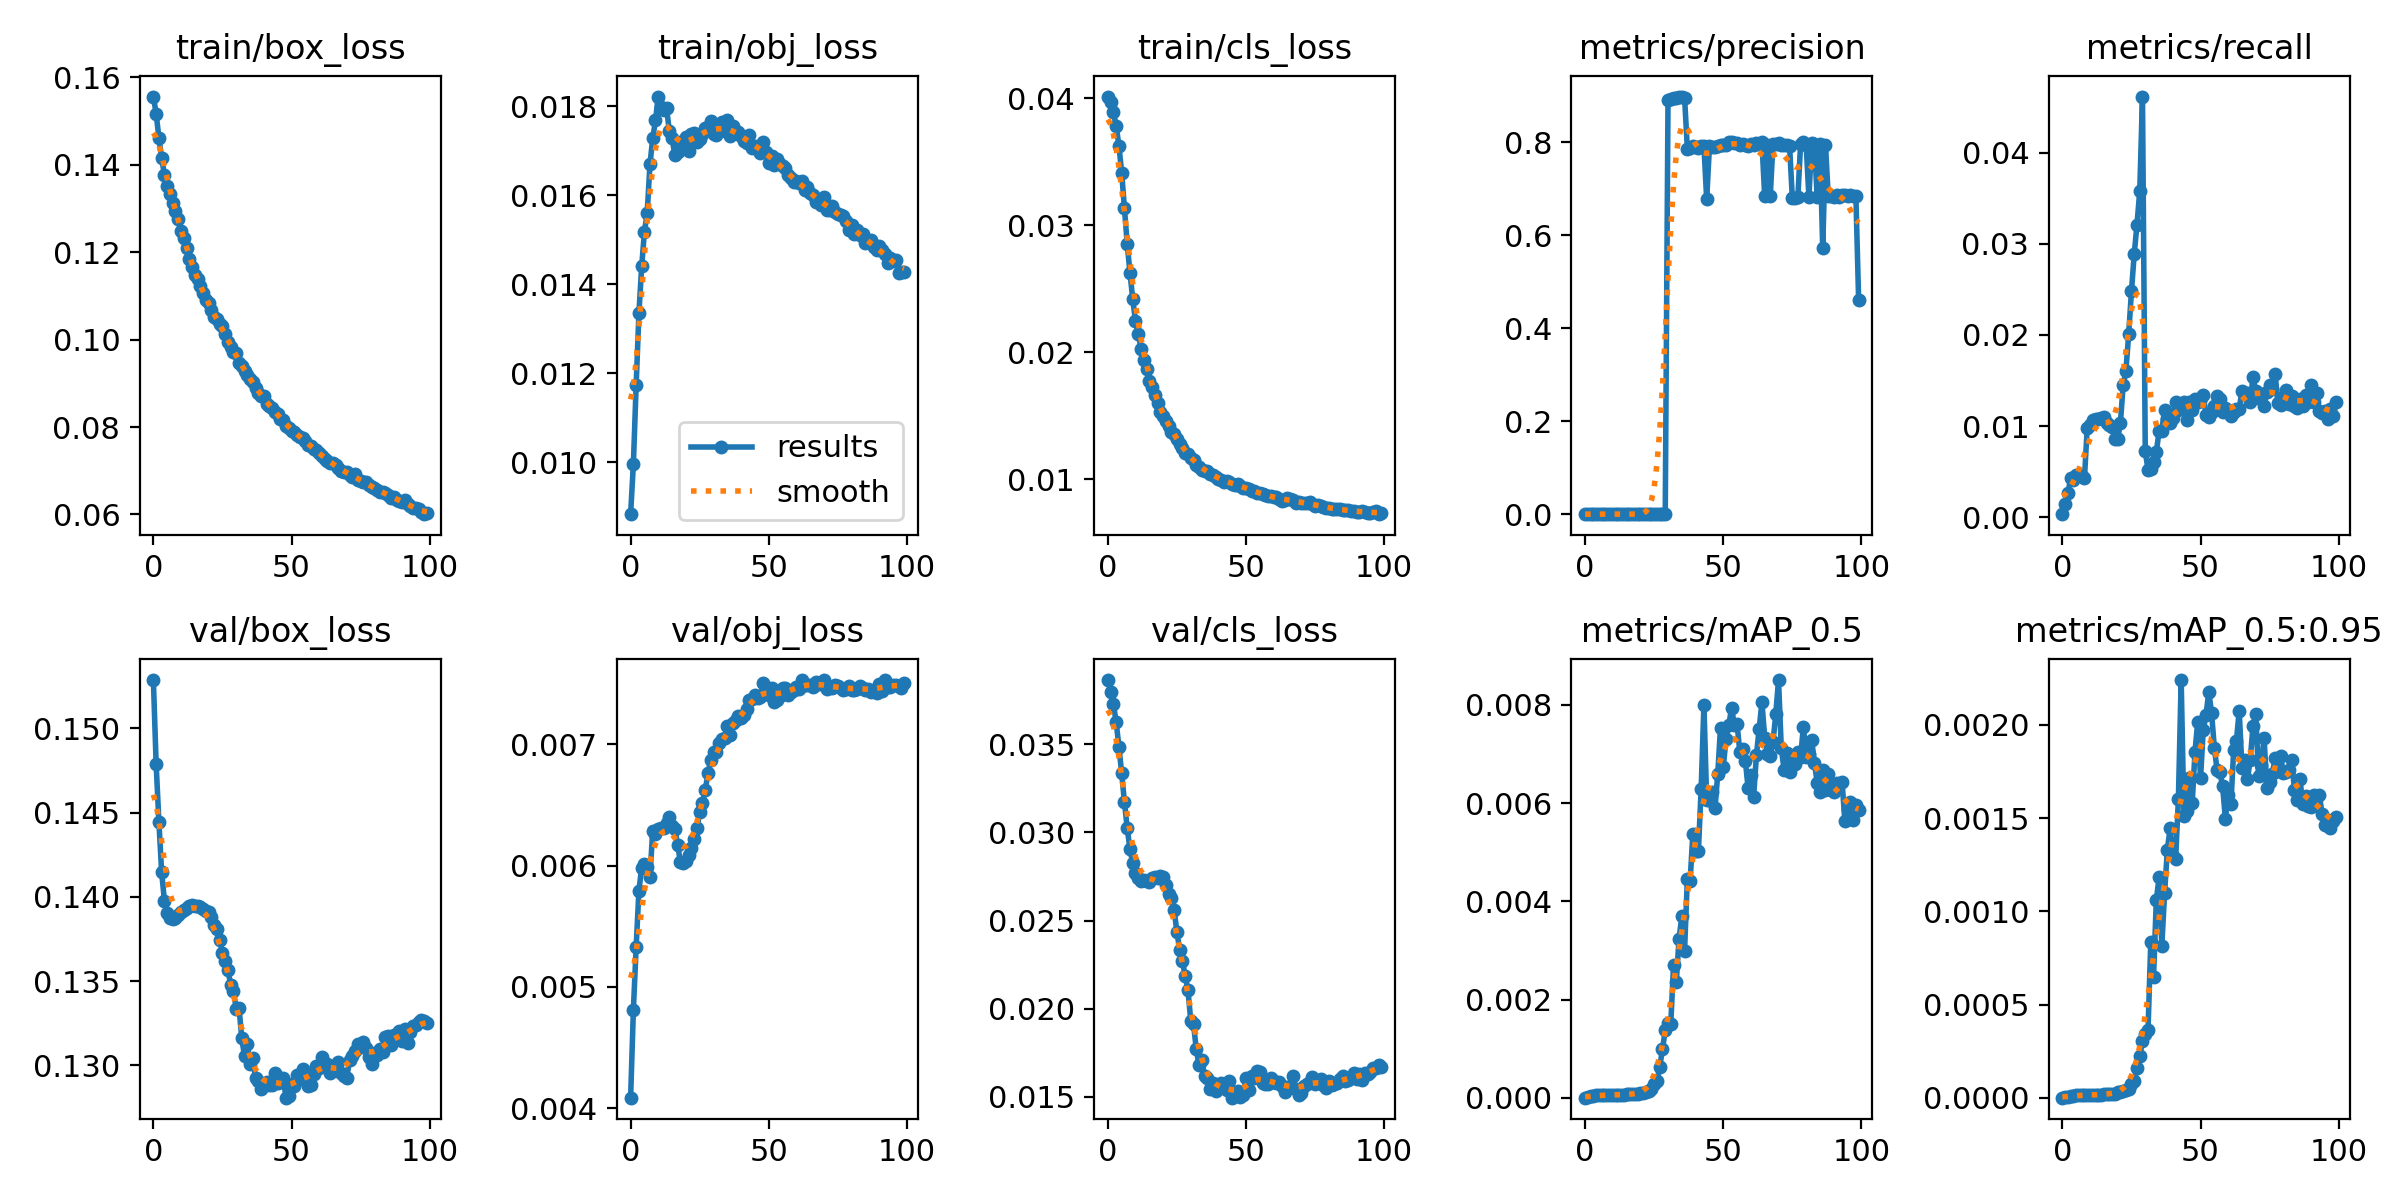

The file beside this chart, header and first rows:
epoch, train/box_loss, train/obj_loss, train/cls_loss, metrics/precision, metrics/recall, metrics/mAP_0.5, metrics/mAP_0.5:0.95, val/box_loss, val/obj_loss, val/cls_loss, x/lr0, x/lr1, x/lr2
0, 0.1556, 0.00884, 0.04013, 1.295e-05, 0.0003251, 6.5105e-06, 9.7635e-07, 0.1529, 0.004087, 0.03865, 0.0973, 0.0003, 0.0003
1, 0.1517, 0.009971, 0.03968, 3.6422e-05, 0.001463, 1.851e-05, 4.311e-06, 0.1479, 0.004811, 0.03798, 0.09369, 0.0006937, 0.0006937
2, 0.1461, 0.01173, 0.03888, 6.4248e-05, 0.002601, 3.3044e-05, 5.7425e-06, 0.1445, 0.005329, 0.0373, 0.09008, 0.00108, 0.00108
3, 0.1414, 0.01334, 0.03783, 7.1495e-05, 0.004308, 3.7613e-05, 8.918e-06, 0.1414, 0.005794, 0.03626, 0.08646, 0.00146, 0.00146
4, 0.1377, 0.0144, 0.03626, 0.0001012, 0.004064, 5.3636e-05, 1.1332e-05, 0.1398, 0.005984, 0.03488, 0.08283, 0.001832, 0.001832
5, 0.1352, 0.01518, 0.03412, 0.0001153, 0.004633, 6.08e-05, 1.4048e-05, 0.139, 0.00601, 0.03335, 0.0792, 0.002197, 0.002197
6, 0.1333, 0.0156, 0.03133, 0.0001153, 0.004633, 6.0609e-05, 1.4557e-05, 0.1387, 0.005986, 0.03173, 0.07555, 0.002554, 0.002554
7, 0.1313, 0.01669, 0.02853, 0.0001113, 0.00447, 5.8395e-05, 1.4435e-05, 0.1387, 0.005908, 0.03023, 0.0719, 0.002905, 0.002905
8, 0.1294, 0.01728, 0.02626, 0.0001072, 0.004308, 5.6085e-05, 1.388e-05, 0.1388, 0.00629, 0.02906, 0.06825, 0.003248, 0.003248
9, 0.1276, 0.01768, 0.02418, 0.0001045, 0.009835, 5.8542e-05, 1.5099e-05, 0.1389, 0.00626, 0.02824, 0.06458, 0.003584, 0.003584
10, 0.1248, 0.01821, 0.02244, 0.0001079, 0.01016, 6.3948e-05, 1.5735e-05, 0.1391, 0.0063, 0.0277, 0.06091, 0.003913, 0.003913
11, 0.1233, 0.01797, 0.02145, 0.0001131, 0.01065, 6.5417e-05, 1.5497e-05, 0.1392, 0.006309, 0.02741, 0.05724, 0.004235, 0.004235
12, 0.121, 0.01791, 0.02027, 0.000114, 0.01073, 6.6869e-05, 1.6197e-05, 0.1394, 0.00631, 0.02727, 0.05355, 0.004549, 0.004549
13, 0.1185, 0.01796, 0.01937, 0.000114, 0.01073, 6.6769e-05, 1.7151e-05, 0.1395, 0.006355, 0.0273, 0.04986, 0.004856, 0.004856
14, 0.1167, 0.01744, 0.01867, 0.0001157, 0.01089, 6.8701e-05, 1.7383e-05, 0.1395, 0.006398, 0.02726, 0.04616, 0.005157, 0.005157
15, 0.1147, 0.01729, 0.01772, 0.0001254, 0.01097, 7.2903e-05, 1.9005e-05, 0.1395, 0.006331, 0.02719, 0.04245, 0.00545, 0.00545
16, 0.1138, 0.01689, 0.01728, 0.0001318, 0.01032, 7.5172e-05, 1.9077e-05, 0.1395, 0.006305, 0.02741, 0.03873, 0.005735, 0.005735
17, 0.1124, 0.01697, 0.01664, 0.0001325, 0.01008, 7.4273e-05, 1.9853e-05, 0.1394, 0.006175, 0.02745, 0.03501, 0.006014, 0.006014
18, 0.1106, 0.01719, 0.01604, 0.0001346, 0.009916, 7.6278e-05, 2.15e-05, 0.1393, 0.006033, 0.0274, 0.03129, 0.006285, 0.006285
19, 0.109, 0.01718, 0.01532, 0.0001455, 0.008535, 8.1761e-05, 2.2771e-05, 0.1392, 0.006021, 0.02754, 0.02755, 0.006549, 0.006549
20, 0.1083, 0.01731, 0.01496, 0.0001512, 0.008535, 9.5788e-05, 2.9811e-05, 0.1391, 0.00604, 0.02748, 0.02381, 0.006806, 0.006806
21, 0.1069, 0.01699, 0.0146, 0.0001795, 0.01032, 0.0001037, 2.9646e-05, 0.1388, 0.006086, 0.02703, 0.02006, 0.007056, 0.007056
22, 0.1052, 0.01737, 0.0142, 0.0002267, 0.01447, 0.00013, 3.5259e-05, 0.1383, 0.006147, 0.02653, 0.0163, 0.007298, 0.007298
23, 0.1046, 0.01739, 0.01375, 0.0002508, 0.01609, 0.0001476, 4.0282e-05, 0.1381, 0.006222, 0.02628, 0.01253, 0.007534, 0.007534
24, 0.1036, 0.01719, 0.01356, 0.000305, 0.02008, 0.0001871, 4.9399e-05, 0.1375, 0.006309, 0.02559, 0.008762, 0.007762, 0.007762
25, 0.103, 0.01725, 0.01319, 0.0003232, 0.02479, 0.0002809, 7.2064e-05, 0.1367, 0.00644, 0.02434, 0.00775, 0.00775, 0.00775
26, 0.1013, 0.01736, 0.01281, 0.0003489, 0.02885, 0.0003431, 9.1053e-05, 0.1362, 0.006517, 0.02333, 0.00775, 0.00775, 0.00775
27, 0.0995, 0.01752, 0.01244, 0.000397, 0.03211, 0.0006331, 0.0001606, 0.1356, 0.006621, 0.02269, 0.00766, 0.00766, 0.00766
28, 0.09837, 0.01753, 0.01208, 0.000436, 0.03576, 0.0009908, 0.0002247, 0.1348, 0.006765, 0.02185, 0.00757, 0.00757, 0.00757
29, 0.09722, 0.01767, 0.01196, 0.0006337, 0.04618, 0.001377, 0.0003027, 0.1344, 0.00687, 0.02104, 0.00748, 0.00748, 0.00748
30, 0.09697, 0.01737, 0.01165, 0.8922, 0.007234, 0.001521, 0.0003402, 0.1333, 0.006935, 0.01932, 0.00739, 0.00739, 0.00739
31, 0.09459, 0.01736, 0.01151, 0.8931, 0.005202, 0.001504, 0.0003611, 0.1334, 0.006935, 0.01912, 0.0073, 0.0073, 0.0073
32, 0.09391, 0.01748, 0.01114, 0.8962, 0.005283, 0.002705, 0.0008372, 0.1316, 0.007015, 0.0177, 0.00721, 0.00721, 0.00721
33, 0.09287, 0.01764, 0.01099, 0.8954, 0.006015, 0.002357, 0.000646, 0.1305, 0.007046, 0.0168, 0.00712, 0.00712, 0.00712
34, 0.09187, 0.01743, 0.01077, 0.8972, 0.007153, 0.003244, 0.00106, 0.1313, 0.007052, 0.01707, 0.00703, 0.00703, 0.00703
35, 0.09104, 0.01769, 0.01067, 0.8988, 0.009429, 0.003694, 0.001181, 0.1301, 0.007151, 0.01618, 0.00694, 0.00694, 0.00694
36, 0.09023, 0.01733, 0.01067, 0.8962, 0.00951, 0.003001, 0.0008157, 0.1304, 0.007075, 0.01608, 0.00685, 0.00685, 0.00685
37, 0.08883, 0.01756, 0.0104, 0.7867, 0.01179, 0.004463, 0.001097, 0.1292, 0.007177, 0.01545, 0.00676, 0.00676, 0.00676
38, 0.0877, 0.0174, 0.01031, 0.7873, 0.01073, 0.004413, 0.001331, 0.1291, 0.0072, 0.01576, 0.00667, 0.00667, 0.00667
39, 0.08708, 0.01742, 0.01021, 0.7914, 0.01032, 0.005378, 0.001446, 0.1286, 0.007233, 0.01533, 0.00658, 0.00658, 0.00658
40, 0.08702, 0.01733, 0.01006, 0.7911, 0.01089, 0.005021, 0.001296, 0.1288, 0.007217, 0.01554, 0.00649, 0.00649, 0.00649
41, 0.08531, 0.01722, 0.009982, 0.7879, 0.01268, 0.005027, 0.001282, 0.129, 0.007242, 0.01577, 0.0064, 0.0064, 0.0064
42, 0.0848, 0.01718, 0.009797, 0.7915, 0.01177, 0.006295, 0.001604, 0.1288, 0.007292, 0.01549, 0.00631, 0.00631, 0.00631
43, 0.0843, 0.01734, 0.009834, 0.7923, 0.01227, 0.008003, 0.00224, 0.1288, 0.007364, 0.01541, 0.00622, 0.00622, 0.00622
44, 0.08342, 0.01706, 0.009754, 0.6781, 0.01268, 0.006058, 0.001509, 0.1295, 0.007377, 0.0159, 0.00613, 0.00613, 0.00613
45, 0.08289, 0.01709, 0.009642, 0.7919, 0.01065, 0.00607, 0.001537, 0.129, 0.007408, 0.01495, 0.00604, 0.00604, 0.00604
46, 0.08192, 0.01706, 0.009588, 0.7892, 0.01268, 0.006228, 0.001712, 0.1293, 0.007381, 0.01522, 0.00595, 0.00595, 0.00595
47, 0.08155, 0.01695, 0.009629, 0.7899, 0.01179, 0.005891, 0.00158, 0.1293, 0.007395, 0.01531, 0.00586, 0.00586, 0.00586
48, 0.08024, 0.0172, 0.009513, 0.7915, 0.013, 0.006589, 0.001855, 0.1281, 0.007504, 0.01501, 0.00577, 0.00577, 0.00577
49, 0.07985, 0.01697, 0.009322, 0.794, 0.0126, 0.007539, 0.002017, 0.1282, 0.007472, 0.01509, 0.00568, 0.00568, 0.00568
50, 0.07916, 0.01671, 0.009354, 0.7935, 0.01309, 0.006725, 0.001712, 0.1289, 0.007408, 0.01608, 0.00559, 0.00559, 0.00559
51, 0.07888, 0.01687, 0.009265, 0.795, 0.01341, 0.007309, 0.001973, 0.1288, 0.007469, 0.01538, 0.0055, 0.0055, 0.0055
52, 0.07821, 0.01668, 0.009067, 0.8003, 0.01122, 0.007581, 0.002054, 0.1294, 0.00735, 0.01616, 0.00541, 0.00541, 0.00541
53, 0.07771, 0.0168, 0.009081, 0.8012, 0.01103, 0.007941, 0.002175, 0.1292, 0.007368, 0.01609, 0.00532, 0.00532, 0.00532
54, 0.07748, 0.0167, 0.008931, 0.7984, 0.01154, 0.007591, 0.002063, 0.1298, 0.007397, 0.01644, 0.00523, 0.00523, 0.00523
55, 0.07688, 0.01666, 0.00895, 0.7988, 0.01219, 0.007605, 0.001878, 0.1293, 0.007469, 0.01639, 0.00514, 0.00514, 0.00514
56, 0.07596, 0.0166, 0.008872, 0.795, 0.01325, 0.007044, 0.001757, 0.1288, 0.00747, 0.01579, 0.00505, 0.00505, 0.00505
57, 0.07558, 0.01646, 0.008742, 0.7962, 0.01292, 0.007104, 0.001746, 0.1289, 0.00741, 0.01572, 0.00496, 0.00496, 0.00496
58, 0.07502, 0.01639, 0.008685, 0.7947, 0.01151, 0.006861, 0.00167, 0.1295, 0.007431, 0.01575, 0.00487, 0.00487, 0.00487
59, 0.07477, 0.01629, 0.008673, 0.7924, 0.01203, 0.006304, 0.001497, 0.13, 0.00745, 0.01609, 0.00478, 0.00478, 0.00478
... 40 more rows
